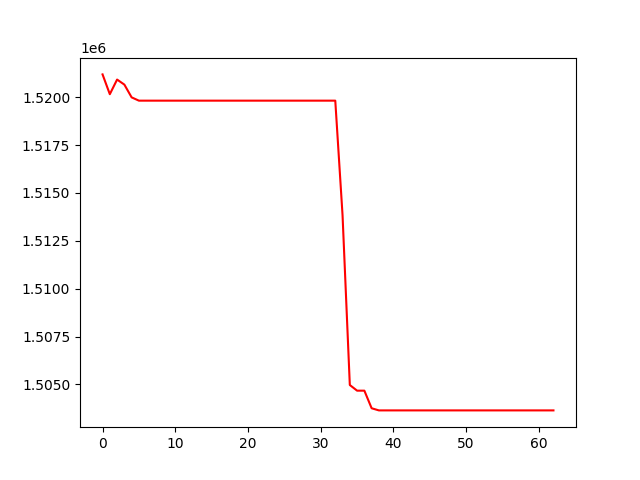

The table this chart was drawn from, first rows:
, 0
0, 1521197
1, 1520163
2, 1520928
3, 1520664
4, 1519997
5, 1519825
6, 1519825
7, 1519825
8, 1519825
9, 1519825
10, 1519825
11, 1519825
12, 1519825
13, 1519825
14, 1519825
15, 1519825
16, 1519825
17, 1519825
18, 1519825
19, 1519825
20, 1519825
21, 1519825
22, 1519825
23, 1519825
24, 1519825
25, 1519825
26, 1519825
27, 1519825
28, 1519825
29, 1519825
30, 1519825
31, 1519825
32, 1519825
33, 1513841
34, 1504966
35, 1504671
36, 1504671
37, 1503752
38, 1503640
39, 1503640
40, 1503640
41, 1503640
42, 1503640
43, 1503640
44, 1503640
45, 1503640
46, 1503640
47, 1503640
48, 1503640
49, 1503640
50, 1503640
51, 1503640
52, 1503640
53, 1503640
54, 1503640
55, 1503640
56, 1503640
57, 1503640
58, 1503640
59, 1503640
... 3 more rows
